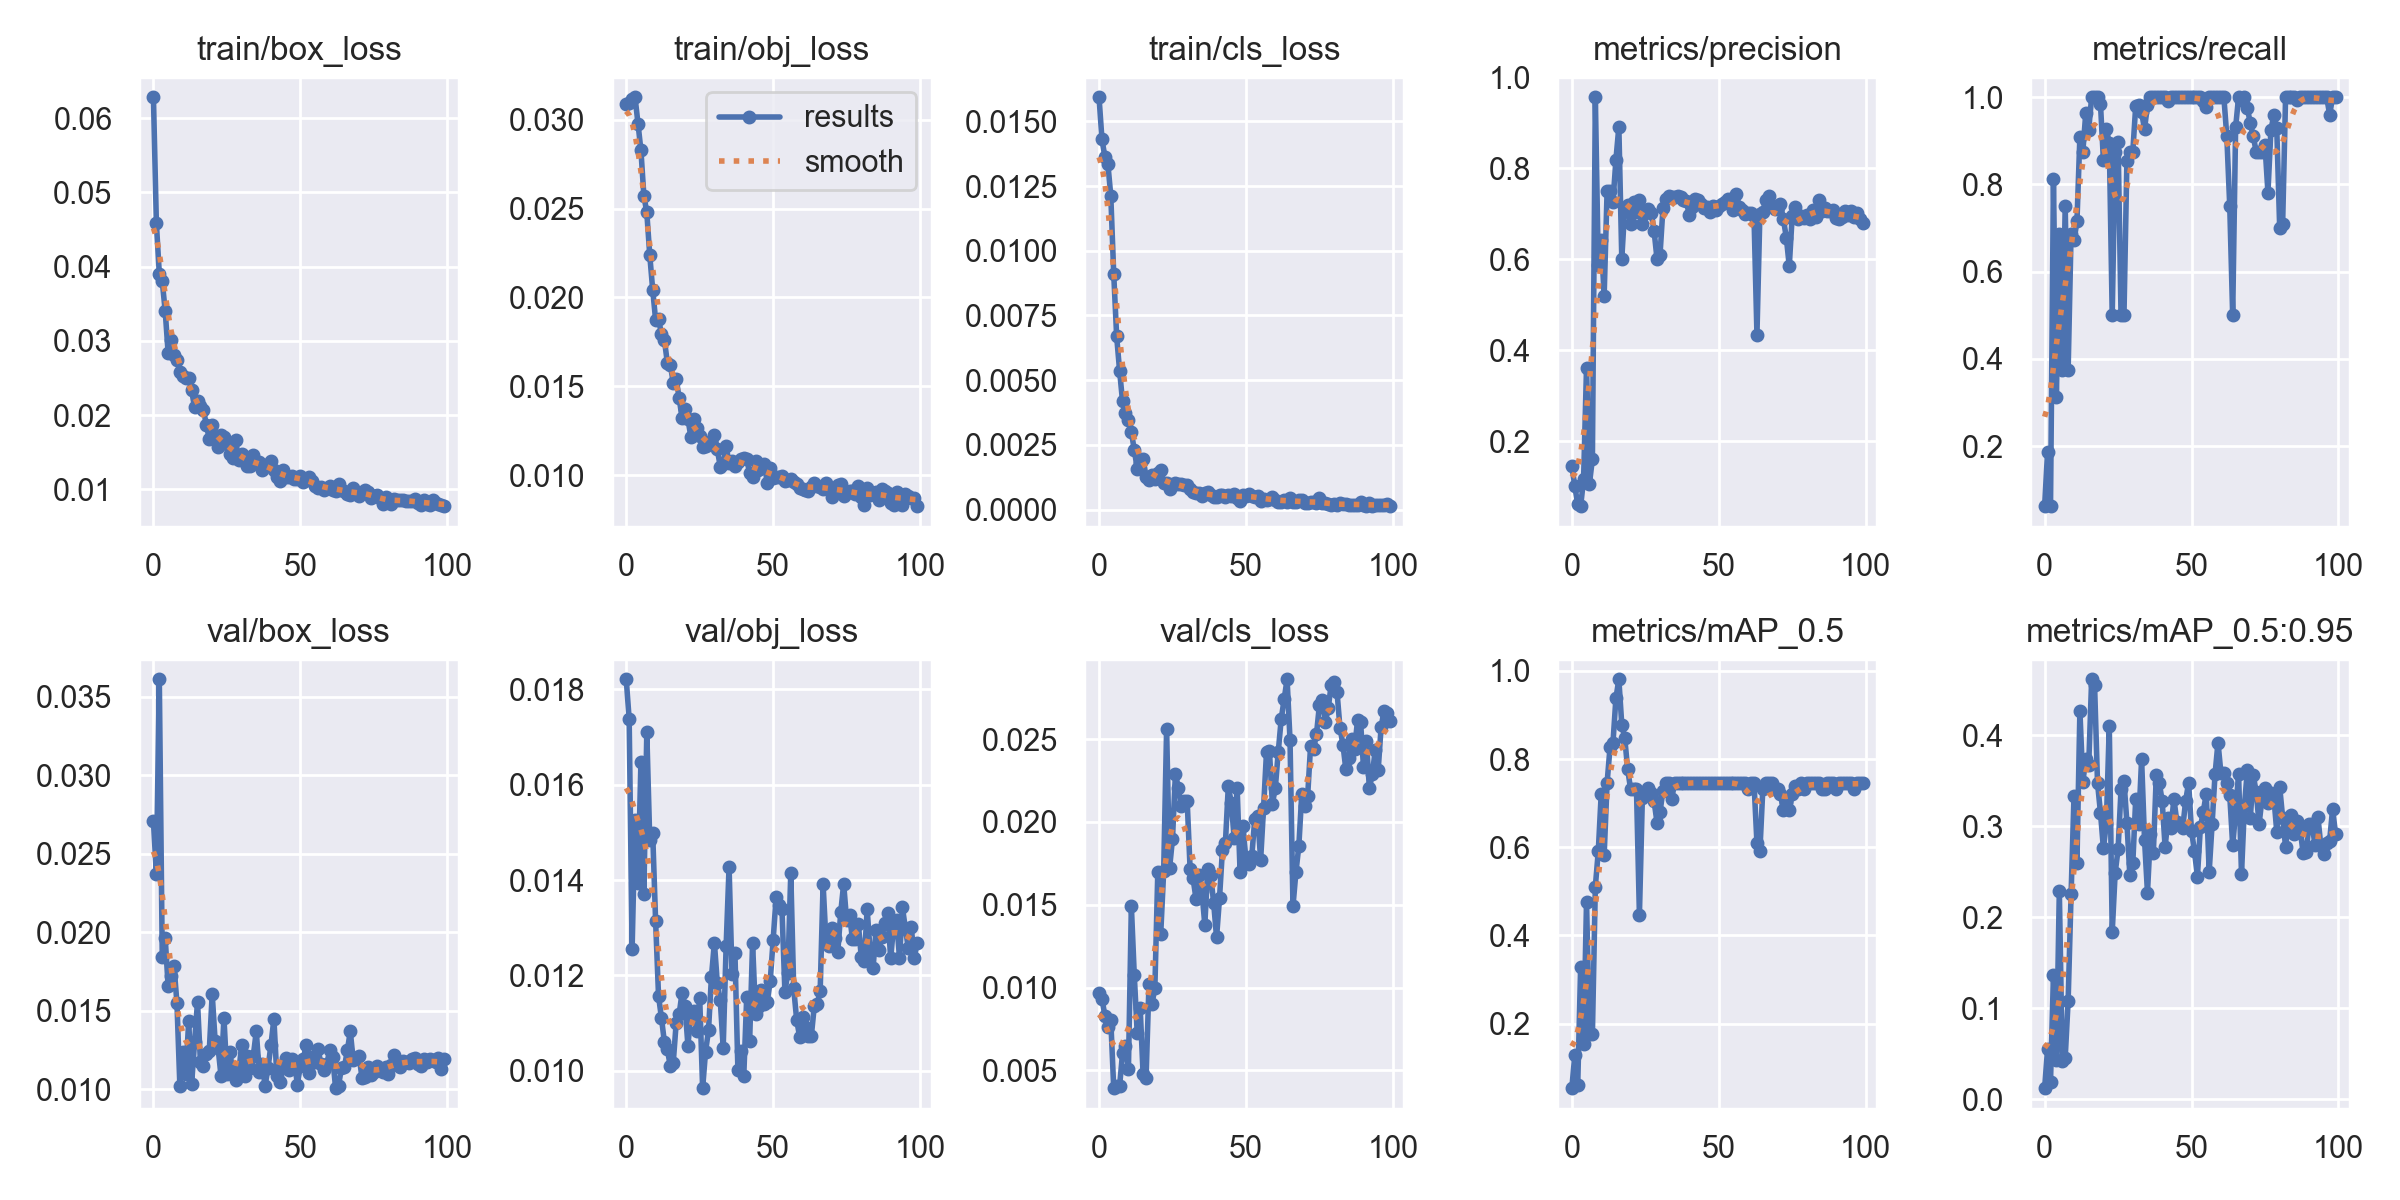

The data file committed next to this chart (first rows):
epoch, train/box_loss, train/obj_loss, train/cls_loss, metrics/precision, metrics/recall, metrics/mAP_0.5, metrics/mAP_0.5:0.95, val/box_loss, val/obj_loss, val/cls_loss, x/lr0, x/lr1, x/lr2
0, 0.06283, 0.03087, 0.01593, 0.1458, 0.0625, 0.05331, 0.01215, 0.02707, 0.01821, 0.009698, 0.07012, 0.00332, 0.00332
1, 0.04585, 0.03095, 0.0143, 0.1011, 0.1875, 0.1276, 0.05536, 0.0237, 0.01737, 0.009326, 0.04005, 0.006587, 0.006587
2, 0.03907, 0.03114, 0.01363, 0.06142, 0.0625, 0.05971, 0.01936, 0.03611, 0.01254, 0.008292, 0.009922, 0.009789, 0.009789
3, 0.03802, 0.03126, 0.01337, 0.05691, 0.8125, 0.3288, 0.1361, 0.01846, 0.01526, 0.007646, 0.009703, 0.009703, 0.009703
4, 0.03403, 0.02978, 0.01213, 0.1161, 0.3125, 0.1528, 0.04356, 0.01965, 0.01393, 0.00803, 0.009703, 0.009703, 0.009703
5, 0.0284, 0.02827, 0.009103, 0.3616, 0.6875, 0.4764, 0.2289, 0.01659, 0.01648, 0.003925, 0.009604, 0.009604, 0.009604
6, 0.03011, 0.02573, 0.00669, 0.1066, 0.375, 0.176, 0.04254, 0.01722, 0.01372, 0.00405, 0.009505, 0.009505, 0.009505
7, 0.02807, 0.02478, 0.005363, 0.1605, 0.75, 0.1768, 0.04565, 0.01786, 0.0171, 0.004056, 0.009406, 0.009406, 0.009406
8, 0.02739, 0.02239, 0.004183, 0.9557, 0.375, 0.5108, 0.1081, 0.0155, 0.01485, 0.00604, 0.009307, 0.009307, 0.009307
9, 0.02584, 0.02044, 0.00372, 0.5862, 0.6875, 0.5907, 0.2249, 0.01021, 0.01499, 0.006499, 0.009208, 0.009208, 0.009208
10, 0.02525, 0.01873, 0.003479, 0.6429, 0.6723, 0.7212, 0.3334, 0.01238, 0.01313, 0.005057, 0.009109, 0.009109, 0.009109
11, 0.02498, 0.01878, 0.003006, 0.5193, 0.7152, 0.5822, 0.2598, 0.01096, 0.01156, 0.01493, 0.00901, 0.00901, 0.00901
12, 0.02504, 0.01792, 0.002306, 0.7492, 0.91, 0.7462, 0.4268, 0.01433, 0.0111, 0.01073, 0.008911, 0.008911, 0.008911
13, 0.02332, 0.01759, 0.001586, 0.7494, 0.875, 0.8266, 0.3483, 0.01035, 0.01059, 0.007229, 0.008812, 0.008812, 0.008812
14, 0.02103, 0.01632, 0.001799, 0.7252, 0.9636, 0.8366, 0.3737, 0.013, 0.01044, 0.008772, 0.008713, 0.008713, 0.008713
15, 0.02195, 0.01621, 0.001971, 0.818, 0.9257, 0.9379, 0.3669, 0.01556, 0.0101, 0.004754, 0.008614, 0.008614, 0.008614
16, 0.0212, 0.01521, 0.001277, 0.8906, 1, 0.9811, 0.4613, 0.01171, 0.01017, 0.00455, 0.008515, 0.008515, 0.008515
17, 0.02074, 0.0154, 0.001145, 0.6006, 1, 0.8781, 0.4545, 0.01146, 0.011, 0.01019, 0.008416, 0.008416, 0.008416
18, 0.01872, 0.01435, 0.00133, 0.7116, 1, 0.8479, 0.3473, 0.01223, 0.01118, 0.008994, 0.008317, 0.008317, 0.008317
19, 0.01679, 0.0132, 0.0012, 0.7198, 0.9852, 0.7775, 0.3149, 0.01242, 0.01163, 0.009966, 0.008218, 0.008218, 0.008218
20, 0.01869, 0.01372, 0.001425, 0.6767, 0.856, 0.7316, 0.2756, 0.01608, 0.01136, 0.01697, 0.008119, 0.008119, 0.008119
21, 0.01677, 0.01315, 0.001532, 0.7259, 0.9273, 0.7316, 0.3028, 0.01307, 0.01052, 0.01325, 0.00802, 0.00802, 0.00802
22, 0.01563, 0.01215, 0.001039, 0.7042, 0.8951, 0.7316, 0.4101, 0.01265, 0.01123, 0.01702, 0.007921, 0.007921, 0.007921
23, 0.01733, 0.01316, 0.001023, 0.7296, 0.5, 0.4468, 0.1836, 0.01085, 0.01126, 0.02561, 0.007822, 0.007822, 0.007822
24, 0.01707, 0.01263, 0.0008031, 0.6777, 0.875, 0.7115, 0.2483, 0.01455, 0.01084, 0.01719, 0.007723, 0.007723, 0.007723
25, 0.01607, 0.01222, 0.0009408, 0.702, 0.8984, 0.7249, 0.2746, 0.01096, 0.01153, 0.01897, 0.007624, 0.007624, 0.007624
26, 0.0147, 0.01161, 0.001044, 0.7107, 0.5, 0.7342, 0.3404, 0.01236, 0.009633, 0.02292, 0.007525, 0.007525, 0.007525
27, 0.0142, 0.01165, 0.0009951, 0.7019, 0.5, 0.7232, 0.3496, 0.01117, 0.0104, 0.02203, 0.007426, 0.007426, 0.007426
28, 0.01661, 0.01181, 0.0009778, 0.6616, 0.8545, 0.704, 0.3039, 0.01057, 0.01085, 0.02094, 0.007327, 0.007327, 0.007327
29, 0.01392, 0.0119, 0.0009377, 0.5997, 0.875, 0.6559, 0.2459, 0.01097, 0.01197, 0.02128, 0.007228, 0.007228, 0.007228
30, 0.01472, 0.01225, 0.0009671, 0.608, 0.875, 0.6791, 0.259, 0.01283, 0.01269, 0.02126, 0.007129, 0.007129, 0.007129
31, 0.01401, 0.01145, 0.0008073, 0.7113, 0.98, 0.7283, 0.3299, 0.01088, 0.01184, 0.01714, 0.00703, 0.00703, 0.00703
32, 0.01307, 0.01048, 0.0006706, 0.7315, 0.982, 0.7462, 0.3025, 0.01213, 0.01148, 0.0166, 0.006931, 0.006931, 0.006931
33, 0.01311, 0.01065, 0.0006355, 0.7392, 0.9656, 0.7462, 0.3734, 0.01133, 0.01048, 0.01536, 0.006832, 0.006832, 0.006832
34, 0.01459, 0.01162, 0.000664, 0.7363, 0.9266, 0.7103, 0.285, 0.01214, 0.01262, 0.01678, 0.006733, 0.006733, 0.006733
35, 0.01349, 0.01068, 0.0005369, 0.737, 0.9831, 0.7462, 0.2269, 0.0137, 0.01427, 0.01582, 0.006634, 0.006634, 0.006634
36, 0.0137, 0.01082, 0.0006592, 0.7394, 1, 0.7462, 0.2918, 0.01113, 0.01203, 0.01379, 0.006535, 0.006535, 0.006535
37, 0.01262, 0.0105, 0.0006927, 0.7367, 1, 0.7462, 0.2706, 0.0116, 0.01246, 0.01718, 0.006436, 0.006436, 0.006436
38, 0.0132, 0.01074, 0.0005558, 0.7302, 1, 0.7462, 0.3557, 0.01023, 0.01002, 0.01678, 0.006337, 0.006337, 0.006337
39, 0.0133, 0.01093, 0.0005084, 0.7269, 0.9998, 0.7462, 0.3479, 0.01137, 0.01042, 0.01513, 0.006238, 0.006238, 0.006238
40, 0.01379, 0.01096, 0.0004727, 0.6969, 1, 0.7462, 0.3277, 0.01283, 0.009884, 0.01303, 0.006139, 0.006139, 0.006139
41, 0.01264, 0.01089, 0.0005869, 0.7153, 1, 0.7462, 0.277, 0.01449, 0.01154, 0.01539, 0.00604, 0.00604, 0.00604
42, 0.0116, 0.01013, 0.0005588, 0.7321, 0.9918, 0.7462, 0.3088, 0.01083, 0.01062, 0.01831, 0.005941, 0.005941, 0.005941
43, 0.01115, 0.009873, 0.0004961, 0.7292, 1, 0.7462, 0.2981, 0.01048, 0.01267, 0.0187, 0.005842, 0.005842, 0.005842
44, 0.01254, 0.01082, 0.0005536, 0.7213, 1, 0.7462, 0.3298, 0.01153, 0.0112, 0.02217, 0.005743, 0.005743, 0.005743
45, 0.01163, 0.01029, 0.0005386, 0.7132, 1, 0.7462, 0.3047, 0.012, 0.01135, 0.02115, 0.005644, 0.005644, 0.005644
46, 0.01169, 0.01042, 0.0006064, 0.715, 1, 0.7462, 0.3013, 0.01125, 0.01169, 0.01902, 0.005545, 0.005545, 0.005545
47, 0.0118, 0.01061, 0.0004495, 0.703, 1, 0.7462, 0.2982, 0.01195, 0.01141, 0.02207, 0.005446, 0.005446, 0.005446
48, 0.01134, 0.009566, 0.0003413, 0.7168, 1, 0.7462, 0.328, 0.01172, 0.01145, 0.01699, 0.005347, 0.005347, 0.005347
49, 0.01132, 0.01042, 0.0005681, 0.7085, 1, 0.7462, 0.3475, 0.01031, 0.01188, 0.01978, 0.005248, 0.005248, 0.005248
50, 0.01182, 0.00986, 0.0005319, 0.7157, 1, 0.7462, 0.2945, 0.0115, 0.01274, 0.01772, 0.005149, 0.005149, 0.005149
51, 0.011, 0.009871, 0.0005979, 0.7216, 1, 0.7462, 0.2722, 0.01192, 0.01364, 0.01744, 0.00505, 0.00505, 0.00505
52, 0.0114, 0.009917, 0.0005432, 0.7258, 1, 0.7462, 0.2446, 0.01282, 0.01347, 0.01795, 0.004951, 0.004951, 0.004951
53, 0.0117, 0.009976, 0.0005009, 0.7311, 1, 0.7462, 0.2985, 0.01103, 0.01339, 0.02019, 0.004852, 0.004852, 0.004852
54, 0.01118, 0.00968, 0.0005179, 0.7232, 0.9913, 0.7462, 0.316, 0.01204, 0.01166, 0.02034, 0.004753, 0.004753, 0.004753
55, 0.01041, 0.009731, 0.0003479, 0.7082, 0.9768, 0.7462, 0.3353, 0.01177, 0.01206, 0.01772, 0.004654, 0.004654, 0.004654
56, 0.01023, 0.009761, 0.000424, 0.7422, 1, 0.7462, 0.2497, 0.0126, 0.01415, 0.02087, 0.004555, 0.004555, 0.004555
57, 0.01027, 0.009625, 0.0003633, 0.7155, 1, 0.7462, 0.3025, 0.01161, 0.01172, 0.02423, 0.004456, 0.004456, 0.004456
58, 0.009916, 0.009522, 0.0004286, 0.7085, 1, 0.7462, 0.3572, 0.01123, 0.01107, 0.02426, 0.004357, 0.004357, 0.004357
59, 0.0102, 0.009297, 0.0004969, 0.6995, 1, 0.7462, 0.3918, 0.01161, 0.01072, 0.02109, 0.004258, 0.004258, 0.004258
... 40 more rows
